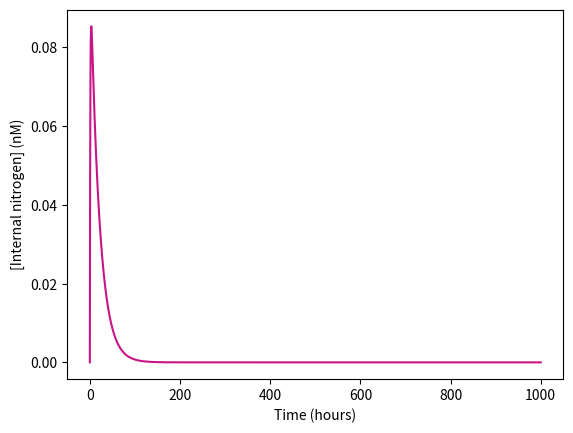
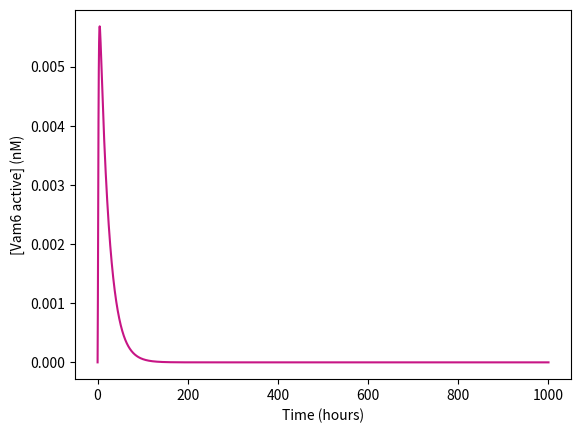
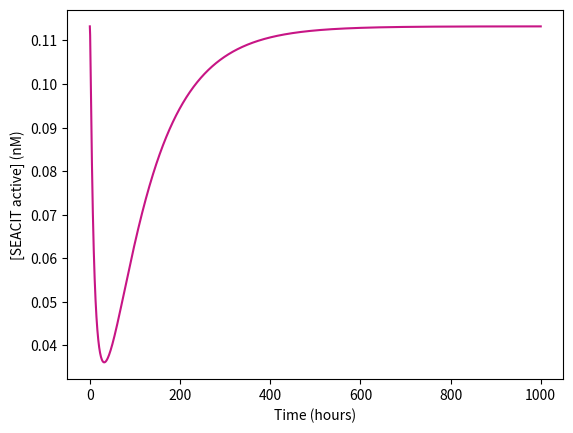
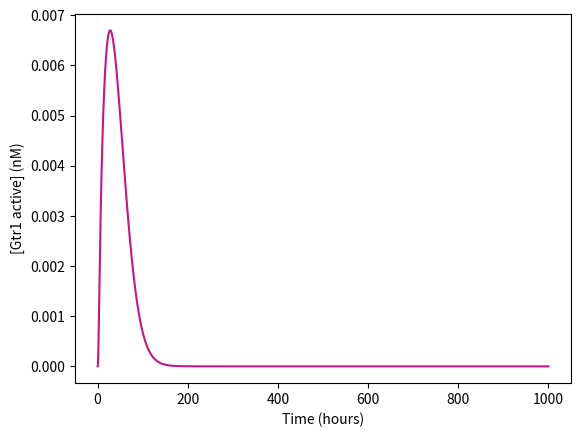
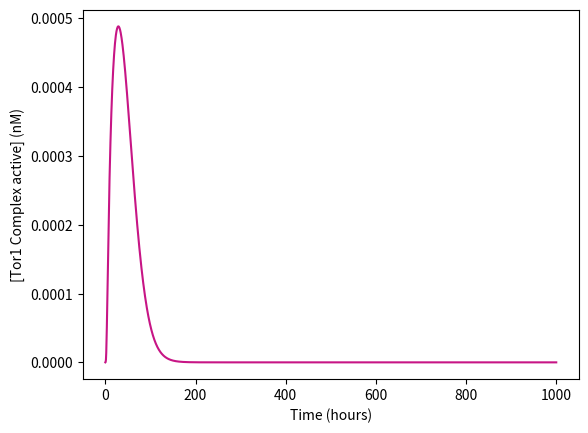
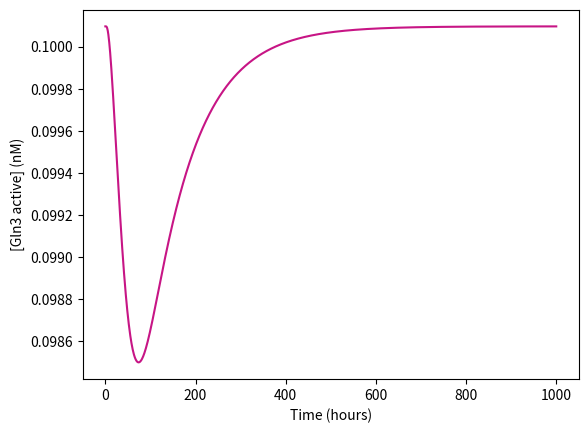
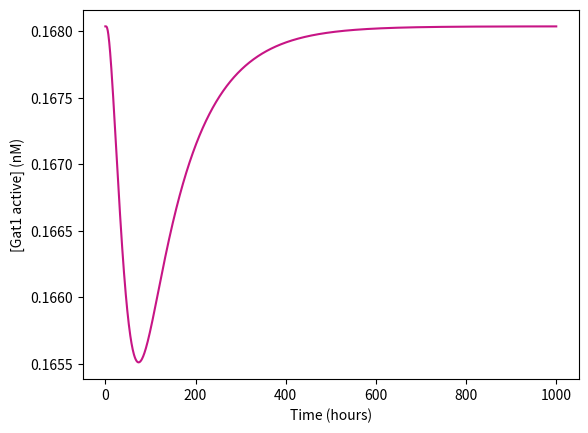
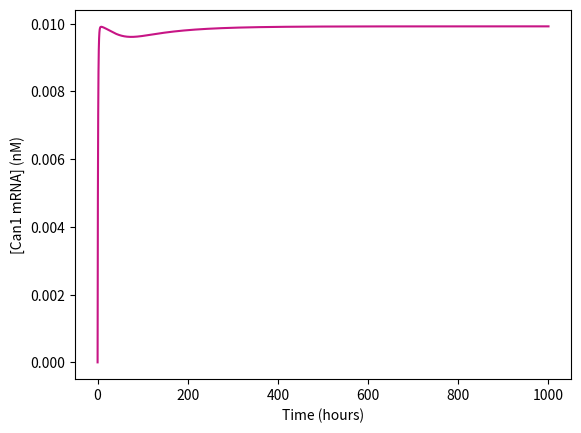
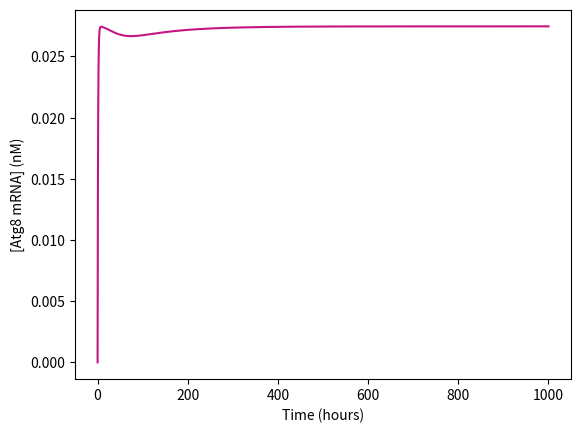
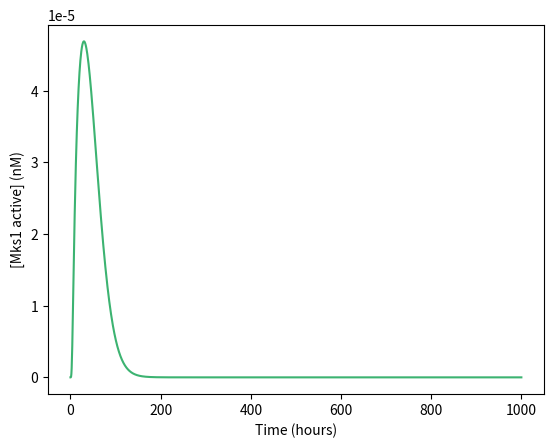
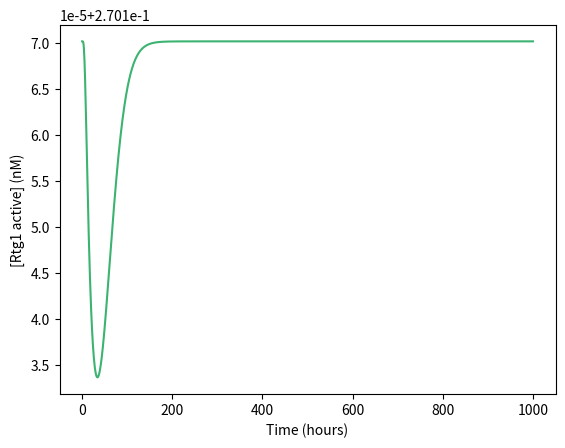
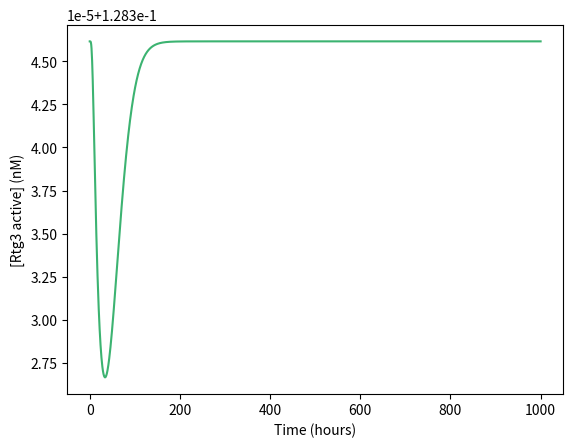
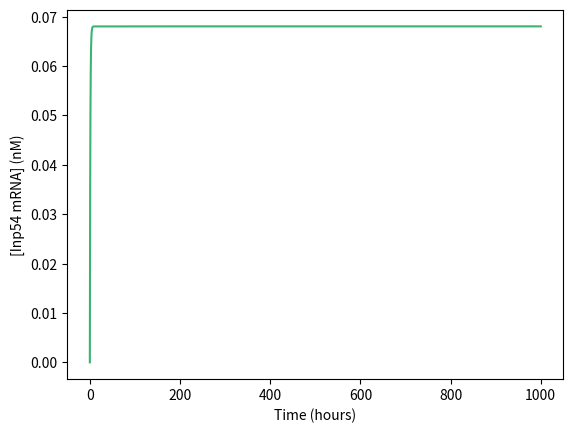
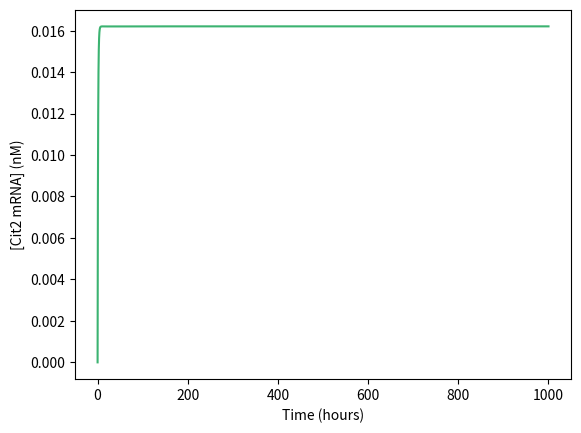

The matplotlib source for these figures, in order:
#*******************************************
#
# TORC1RTG_Model.py
#
# Script for obteining dynamics of proteins 
# involved in TORC1/Sch9 and RTG pathways
#
# Trabajo Fin de Master
#
# Master en Bioinformatica
#
# Author: Lorena Martinez España
#
# Date: 6/7/2023
#
#*******************************************

import numpy as np
from matplotlib import pyplot as plt
from scipy.integrate import odeint


def Ageing (states, t):

    Nin, Vam6a, SeaCa, Gtr1a, TORC1a, Gln3a, Gat1a,\
    mRNA_Can1, mRNA_Atg8, Mks1a, Rtg1a, Rtg3a,mRNA_Inp54, mRNA_Cit2, Nex = states


    #Parameters TORC1/RTG
    Kdeg_Nin = 0.05
    K_Vam6i = 1
    K_Vam6a = 1
    K_SeaC = 0.01
    Kdeg_SeaC = 1
    Kcat_Vam6_Gtr1 = 1
    Km_Vam6_Gtr1 = 1
    Kcat_SeaC_Gtr1 = 1
    Km_SeaC_Gtr1 = 1
    K_Gtr1_TorC1 = 1
    Kdeg_TorC1 = 1
    K_Gln3a = 0.01
    Kcat_Gln3i_TorC1 = 1
    Km_Gln3_TorC1 = 1
    K_Gat1a = 0.01
    Kcat_Gat1i_TorC1 = 1
    Km_Gat1a_TorC1 = 1
    Vmax_Gat1a = 1
    Kh_Gat1a = 1
    Kdeg_mRNACan1 = 1
    Vmax_Gln3a = 1
    Kh_Gln3a = 1
    Kdeg_Atg8 = 1
    Kcat_TORC1_Mks1i = 1
    Km_TORC1_Mks1 = 1
    Kdeg_Mks1a = 1
    Kcat_Rtg2_Rtg1i = 1
    Km_Rtg2_Rtg1i = 1
    Kcat_Mks1_Rtg1 = 1
    Km_Mks1_Rtg1 = 1
    Kcat_Rtg2_Rtg3i = 1
    Km_Rtg2_Rtg3i = 1
    Kcat_Mks1_Rtg3 = 1
    Km_Mks1_Rtg3 = 1
    Vmax_Rtg1a = 1
    Kh_Rtg1a = 1
    Kdeg_mRNAInp54 = 1
    Vmax_Rtg3a = 1
    Kh_Rtg3a = 1
    Kdeg_mRNACit2 = 1
    Rtg2 = 0.269620440792012
    KNex = 1

    #Total amount of proteins
    Vam6_total = 0.074552750684979
    SeaC_total = 0.11322816284590227
    Gtr1_total = 0.145221235121776
    TORC1_total = 0.073474195254765
    Gln3_total = 0.100095853812112
    Gat1_total = 0.168038652618799
    Mks1_total = 0.10626494466496
    Rtg1_total = 0.270170163307827
    Rtg3_total = 0.128346167425747

    

    #Expressions for inactive state of the proteins    
    Vam6i = Vam6_total - Vam6a
    SeaCi = SeaC_total - SeaCa
    Gtr1i =Gtr1_total -Gtr1a
    TORC1i = TORC1_total - TORC1a
    Gln3i = Gln3_total - Gln3a
    Gat1i = Gat1_total - Gat1a
    Mks1i = Mks1_total - Mks1a
    Rtg1i = Rtg1_total - Rtg1a
    Rtg3i = Rtg3_total - Rtg3a



    #Equations
    dNex = -KNex*Nex
    dNin =  - dNex - Kdeg_Nin*Nin
    dVam6a = K_Vam6i*Nin*Vam6i - K_Vam6a*Vam6a
    dSeaCa = K_SeaC*SeaCi - Kdeg_SeaC*Nin*SeaCa
    dGtr1a = Kcat_Vam6_Gtr1*Vam6a*Gtr1i/(Km_Vam6_Gtr1 + Gtr1i) - Kcat_SeaC_Gtr1*SeaCa*Gtr1a/(Km_SeaC_Gtr1 + Gtr1a)
    dTORC1a = K_Gtr1_TorC1*Gtr1a*TORC1i - Kdeg_TorC1*TORC1a
    dGln3a = K_Gln3a*Gln3i - Kcat_Gln3i_TorC1*TORC1a*Gln3a/(Km_Gln3_TorC1+Gln3a)
    dGat1a = K_Gat1a*Gat1i - Kcat_Gat1i_TorC1*TORC1a*Gat1a/(Km_Gat1a_TorC1+Gat1a)
    dmRNA_Can1 = Vmax_Gln3a*Gln3a**2/(Kh_Gln3a**2 + Gln3a**2) - Kdeg_mRNACan1*mRNA_Can1 #Gen controlado por Rtg1
    dmRNA_Atg8 = Vmax_Gat1a*Gat1a**2/(Kh_Gat1a**2 + Gat1a**2) - Kdeg_Atg8*mRNA_Atg8
    dMks1a = Kcat_TORC1_Mks1i * TORC1a * Mks1i /(Km_TORC1_Mks1 + Mks1i) - Kdeg_Mks1a * Mks1a
    dRtg1a = Kcat_Rtg2_Rtg1i * Rtg2 * Rtg1i / (Km_Rtg2_Rtg1i + Rtg1i) - Kcat_Mks1_Rtg1 * Mks1a * Rtg1a/ (Km_Mks1_Rtg1 + Rtg1a)
    dRtg3a = Kcat_Rtg2_Rtg3i * Rtg2 * Rtg3i / (Km_Rtg2_Rtg3i + Rtg3i) - Kcat_Mks1_Rtg3 * Mks1a * Rtg3a/ (Km_Mks1_Rtg3 + Rtg3a)
    dmRNA_Inp54 = ((Vmax_Rtg1a * ((Rtg1a)**2)) / (((Kh_Rtg1a)**2) + ((Rtg1a)**2))) - Kdeg_mRNAInp54 * mRNA_Inp54 
    dmRNA_Cit2 = ((Vmax_Rtg3a * ((Rtg3a)**2)) / (((Kh_Rtg3a)**2) + ((Rtg3a)**2))) - Kdeg_mRNACit2 * mRNA_Cit2 

    return dNin, dVam6a, dSeaCa, dGtr1a, dTORC1a, dGln3a, dGat1a, dmRNA_Can1, dmRNA_Atg8, dMks1a, dRtg1a, dRtg3a, dmRNA_Inp54, dmRNA_Cit2, dNex

    
def main():

    #Initial conditions
    Nex = 0.1
    Nin = 0
    Vam6a = 0
    SeaCa = 0.11322816284590227
    Gtr1a = 0
    TORC1a = 0
    Gat1a = 0.168038652618799
    Gln3a = 0.100095853812112
    mRNA_Can1 = 0
    mRNA_Atg8 = 0
    Mks1a = 0
    Rtg1a = 0.270170163307827
    Rtg3a = 0.128346167425747
    mRNA_Inp54 = 0
    mRNA_Cit2 = 0
   
    
    IC = [Nin, Vam6a, SeaCa, Gtr1a, TORC1a, Gln3a, Gat1a,\
         mRNA_Can1, mRNA_Atg8, Mks1a, Rtg1a, Rtg3a, mRNA_Inp54, mRNA_Cit2, Nex]
    
    t = np.linspace(0,1000,1500)
    X = odeint(Ageing, IC, t)
    
    
    plt.plot(t, X[:,0], color = 'mediumvioletred')
    plt.xlabel('Time (hours)')
    plt.ylabel('[Internal nitrogen] (nM)')
    plt.savefig('100InternalNitrogen_ModelJuneSplit.png')
    plt.clf()

    plt.plot(t, X[:,1], color = 'mediumvioletred')
    plt.xlabel('Time (hours)')
    plt.ylabel('[Vam6 active] (nM)')
    plt.savefig('100Vam6_ModelJuneSplit.png')
    plt.clf()

    plt.plot(t, X[:,2], color = 'mediumvioletred')
    plt.xlabel('Time (hours)')
    plt.ylabel('[SEACIT active] (nM)')
    plt.savefig('100SEA_ModelJuneSplit.png')
    plt.clf()

    plt.plot(t, X[:,3],color = 'mediumvioletred')
    plt.xlabel('Time (hours)')
    plt.ylabel('[Gtr1 active] (nM)')
    plt.savefig('100Gtr1_ModelJuneSplit.png')
    plt.clf()

    plt.plot(t, X[:,4], color = 'mediumvioletred')
    plt.xlabel('Time (hours)')
    plt.ylabel('[Tor1 Complex active] (nM)')
    plt.savefig('100TORC1_ModelJuneSplit.png')
    plt.clf()

    plt.plot(t, X[:,5], color = 'mediumvioletred')
    plt.xlabel('Time (hours)')
    plt.ylabel('[Gln3 active] (nM)')
    plt.savefig('100gLN3_ModelJuneSplit.png')

    plt.clf()

    plt.plot(t, X[:,6], color = 'mediumvioletred')
    plt.xlabel('Time (hours)')
    plt.ylabel('[Gat1 active] (nM)')
    plt.savefig('100Gat1_ModelJuneSplit.png')

    plt.clf()

    plt.plot(t, X[:,7], color = 'mediumvioletred')
    plt.xlabel('Time (hours)')
    plt.ylabel('[Can1 mRNA] (nM)')
    plt.savefig('100cAN1_ModelJuneSplit.png')
    plt.clf()
    
    plt.plot(t, X[:,8], color = 'mediumvioletred')
    plt.xlabel('Time (hours)')
    plt.ylabel('[Atg8 mRNA] (nM)')
    plt.savefig('100Atg8_ModelJuneSplit.png')
    plt.clf()
    

    plt.plot(t, X[:,9], color = 'mediumseagreen')
    plt.xlabel('Time (hours)')
    plt.ylabel('[Mks1 active] (nM)')
    plt.savefig('100Mks1_ModelJuneSplit.png')
    plt.clf()

    plt.plot(t, X[:,10], color = 'mediumseagreen')
    plt.xlabel('Time (hours)')
    plt.ylabel('[Rtg1 active] (nM)')
    plt.savefig('100Rtg1_ModelJuneSplit.png')
    plt.clf()

    plt.plot(t, X[:,11], color = 'mediumseagreen')
    plt.xlabel('Time (hours)')
    plt.ylabel('[Rtg3 active] (nM)')
    plt.savefig('100Rtg3_ModelJuneSplit.png')
    plt.clf()

    plt.plot(t, X[:,12], color = 'mediumseagreen')
    plt.xlabel('Time (hours)')
    plt.ylabel('[Inp54 mRNA] (nM)')
    plt.savefig('100dddddInp54_ModelJuneSplit.png')
    plt.clf()

    plt.plot(t, X[:,13], color = 'mediumseagreen')
    plt.xlabel('Time (hours)')
    plt.ylabel('[Cit2 mRNA] (nM)')
    plt.savefig('100sdddCit2_ModelJuneSplit.png')
    plt.clf()
    
if __name__ == '__main__':
    main()
